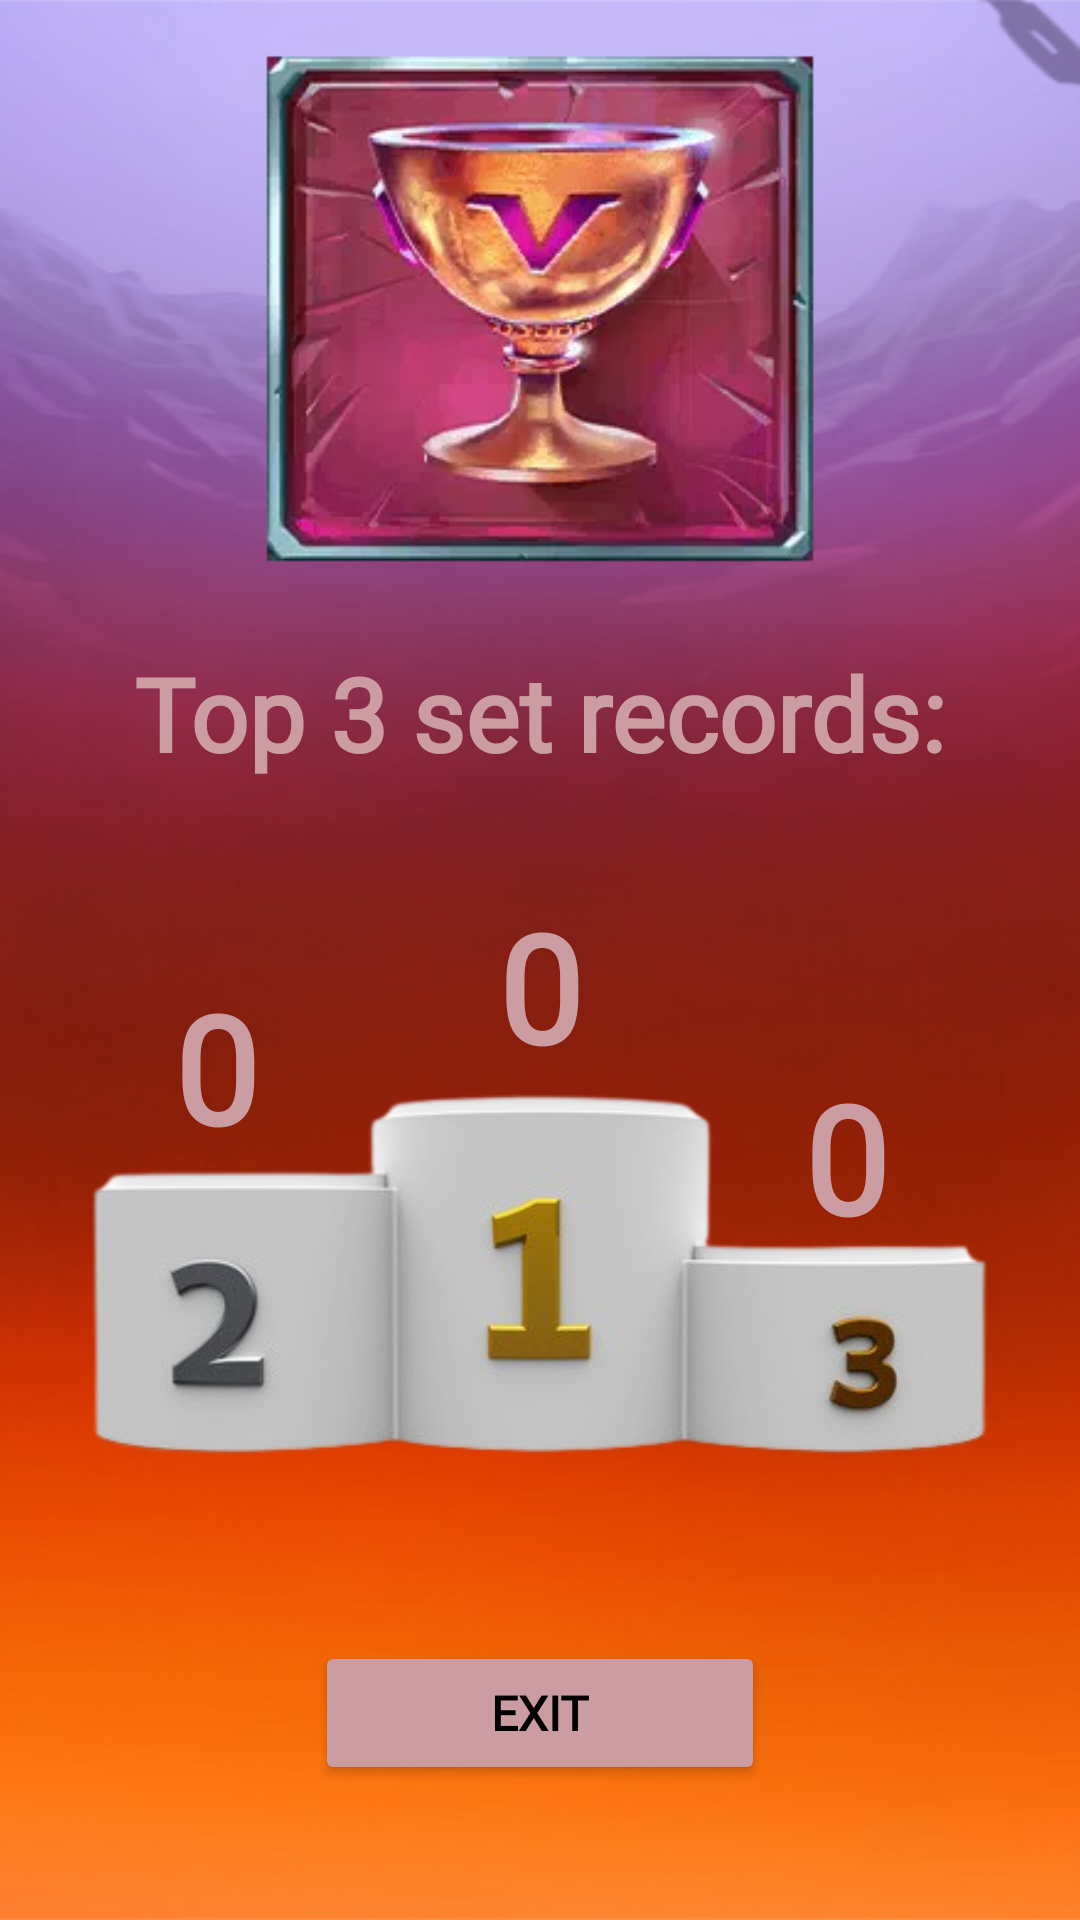

The Android layout XML behind this screen, and the referenced resources:
<!-- AndroidManifest.xml: application theme Theme.GameWebView -->
<!-- res/layout/fragment_record.xml -->
<?xml version="1.0" encoding="utf-8"?>
<androidx.constraintlayout.widget.ConstraintLayout xmlns:android="http://schemas.android.com/apk/res/android"
    xmlns:app="http://schemas.android.com/apk/res-auto"
    xmlns:tools="http://schemas.android.com/tools"
    android:layout_width="match_parent"
    android:layout_height="match_parent"
    android:background="@drawable/fon1"
    tools:context=".presentation.fragments.RecordFragment">

    <Button
        android:id="@+id/btExit"
        android:layout_width="150dp"
        android:layout_height="wrap_content"
        android:layout_marginBottom="45dp"
        android:backgroundTint="#cb9ca1"
        android:fontFamily="@font/black_ops_one"
        android:text="@string/exit"
        android:textColor="@color/black"
        android:textSize="16sp"
        android:textStyle="bold"
        app:cornerRadius="30dp"
        app:layout_constraintBottom_toBottomOf="parent"
        app:layout_constraintEnd_toEndOf="parent"
        app:layout_constraintStart_toStartOf="parent" />

    <TextView
        android:id="@+id/textView5"
        android:layout_width="wrap_content"
        android:layout_height="wrap_content"
        android:layout_marginBottom="35dp"
        android:fontFamily="@font/black_ops_one"
        android:text="@string/records"
        android:textColor="#cb9ca1"
        android:textSize="34sp"
        android:textStyle="bold"
        app:layout_constraintBottom_toTopOf="@+id/tvRecord1"
        app:layout_constraintEnd_toEndOf="parent"
        app:layout_constraintStart_toStartOf="parent" />

    <ImageView
        android:id="@+id/imageView8"
        android:layout_width="0dp"
        android:layout_height="0dp"
        android:layout_marginBottom="10dp"
        android:src="@drawable/rec"
        app:layout_constraintBottom_toTopOf="@+id/textView5"
        app:layout_constraintEnd_toEndOf="parent"
        app:layout_constraintStart_toStartOf="parent"
        app:layout_constraintTop_toTopOf="parent" />

    <ImageView
        android:id="@+id/imageView9"
        android:layout_width="0dp"
        android:layout_height="250dp"
        android:src="@drawable/reward"
        app:layout_constraintBottom_toTopOf="@+id/btExit"
        app:layout_constraintEnd_toEndOf="parent"
        app:layout_constraintStart_toStartOf="parent" />

    <TextView
        android:id="@+id/tvRecord1"
        android:layout_width="wrap_content"
        android:layout_height="wrap_content"
        android:layout_marginBottom="185dp"
        android:fontFamily="@font/black_ops_one"
        android:text="0"
        android:textColor="#cb9ca1"
        android:textSize="50sp"
        android:textStyle="bold"
        app:layout_constraintBottom_toTopOf="@+id/btExit"
        app:layout_constraintEnd_toEndOf="parent"
        app:layout_constraintStart_toStartOf="parent" />

    <TextView
        android:id="@+id/tvRecord3"
        android:layout_width="wrap_content"
        android:layout_height="wrap_content"
        android:layout_marginBottom="128dp"
        android:fontFamily="@font/black_ops_one"
        android:text="0"
        android:textColor="#cb9ca1"
        android:textSize="50sp"
        android:textStyle="bold"
        app:layout_constraintBottom_toTopOf="@+id/btExit"
        app:layout_constraintEnd_toEndOf="parent"
        app:layout_constraintHorizontal_bias="0.807"
        app:layout_constraintStart_toStartOf="parent" />

    <TextView
        android:id="@+id/tvRecord2"
        android:layout_width="wrap_content"
        android:layout_height="wrap_content"
        android:layout_marginBottom="158dp"
        android:fontFamily="@font/black_ops_one"
        android:text="0"
        android:textColor="#cb9ca1"
        android:textSize="50sp"
        android:textStyle="bold"
        app:layout_constraintBottom_toTopOf="@+id/btExit"
        app:layout_constraintEnd_toEndOf="parent"
        app:layout_constraintHorizontal_bias="0.175"
        app:layout_constraintStart_toStartOf="parent" />

</androidx.constraintlayout.widget.ConstraintLayout>
<!-- resources referenced by this layout -->
<resources>
  <!-- drawable fon1: png bitmap (drawable-v24, 200641 bytes) -->
  <!-- drawable rec: png bitmap (drawable-v24, 84562 bytes) -->
  <!-- drawable reward: png bitmap (drawable-v24, 43671 bytes) -->
  <string name="exit">Exit</string>
  <string name="records">Top 3 set records:</string>
  <style name="Theme.GameWebView" parent="Theme.MaterialComponents.DayNight.NoActionBar">
          
          <item name="colorPrimary">@color/purple_500</item>
          <item name="colorPrimaryVariant">@color/black</item>
          <item name="colorOnPrimary">@color/white</item>
          
          <item name="colorSecondary">#cb9ca1</item>
          <item name="colorSecondaryVariant">@color/teal_700</item>
          <item name="colorOnSecondary">@color/black</item>
          
          <item name="android:statusBarColor" tools:targetApi="l">?attr/colorPrimaryVariant</item>
  
          
      </style>
  <!-- not gathered from this repository: default colours our renderer supplied (Android Studio template values) -->
  <color name="purple_500">#FF6200EE</color>
  <color name="teal_700">#FF018786</color>
  <color name="black">#FF000000</color>
  <color name="white">#FFFFFFFF</color>
</resources>
